Run: headless pygame with SDL's dummy video driver; simulated clock (each Clock.tick advances the game by its frame time, no real sleeping); random seed 0; keys injected as events and as key.get_pressed() state; mouse plan: one left click at the window centre at the start of phase 2, then a move to the lower-right quarter at the start of phase 3.
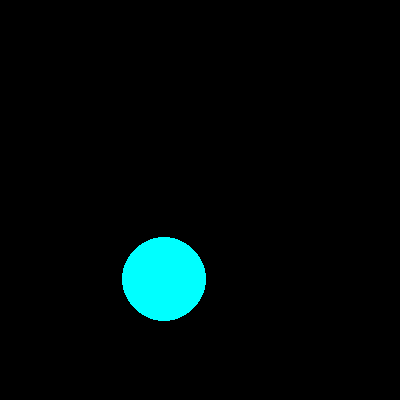
Frame 1 of 4 · flips 1–60 · no input
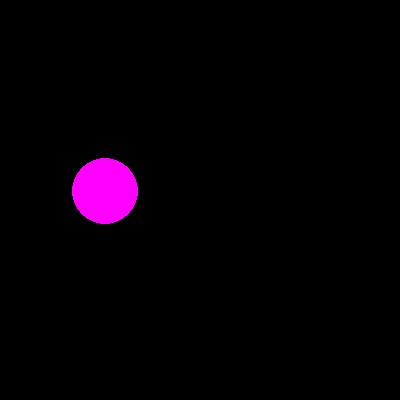
Frame 2 of 4 · flips 61–180 · clicked the window centre · tapped SPACE, RETURN · held RIGHT (→), D
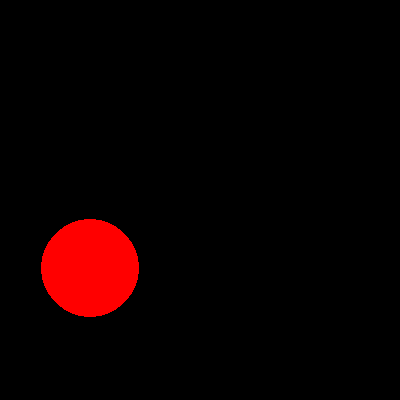
Frame 3 of 4 · flips 181–300 · moved the mouse to the lower-right quarter · held DOWN (↓), S
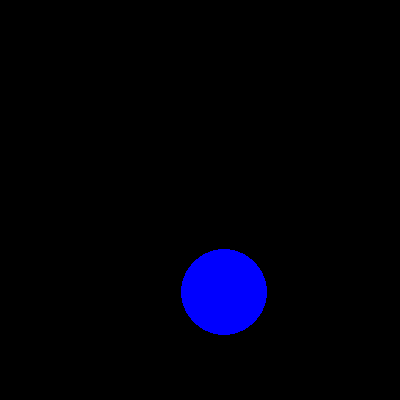
Frame 4 of 4 · flips 301–420 · held LEFT (←), A, UP (↑), W

The pygame program that drew these frames:

# инициализация экрана, подключение библиотек
import pygame
from random import randint

pygame.init()

FPS = 2
screen = pygame.display.set_mode((400, 400))

# явное перечисление используемых цветов, присваивание им соответствующих названий
RED = (255, 0, 0)
BLUE = (0, 0, 255)
YELLOW = (255, 255, 0)
GREEN = (0, 255, 0)
MAGENTA = (255, 0, 255)
CYAN = (0, 255, 255)
BLACK = (0, 0, 0)
COLORS = [RED, BLUE, YELLOW, GREEN, MAGENTA, CYAN]


def click(event):
    print(x, y, r)


def new_ball():
    global x, y, r
    x = randint(50, 350)
    y = randint(50, 350)
    r = randint(30, 50)
    color = COLORS[randint(0, 5)]
    pygame.draw.circle(screen, color, (x, y), r)


pygame.display.update()
clock = pygame.time.Clock()
finished = False

while not finished:
    clock.tick(FPS)
    for event in pygame.event.get():
        if event.type == pygame.QUIT:
            finished = True
        elif event.type == pygame.MOUSEBUTTONDOWN:
            print('Click!')

    new_ball()
    pygame.display.update()
    screen.fill(BLACK)

pygame.quit()
